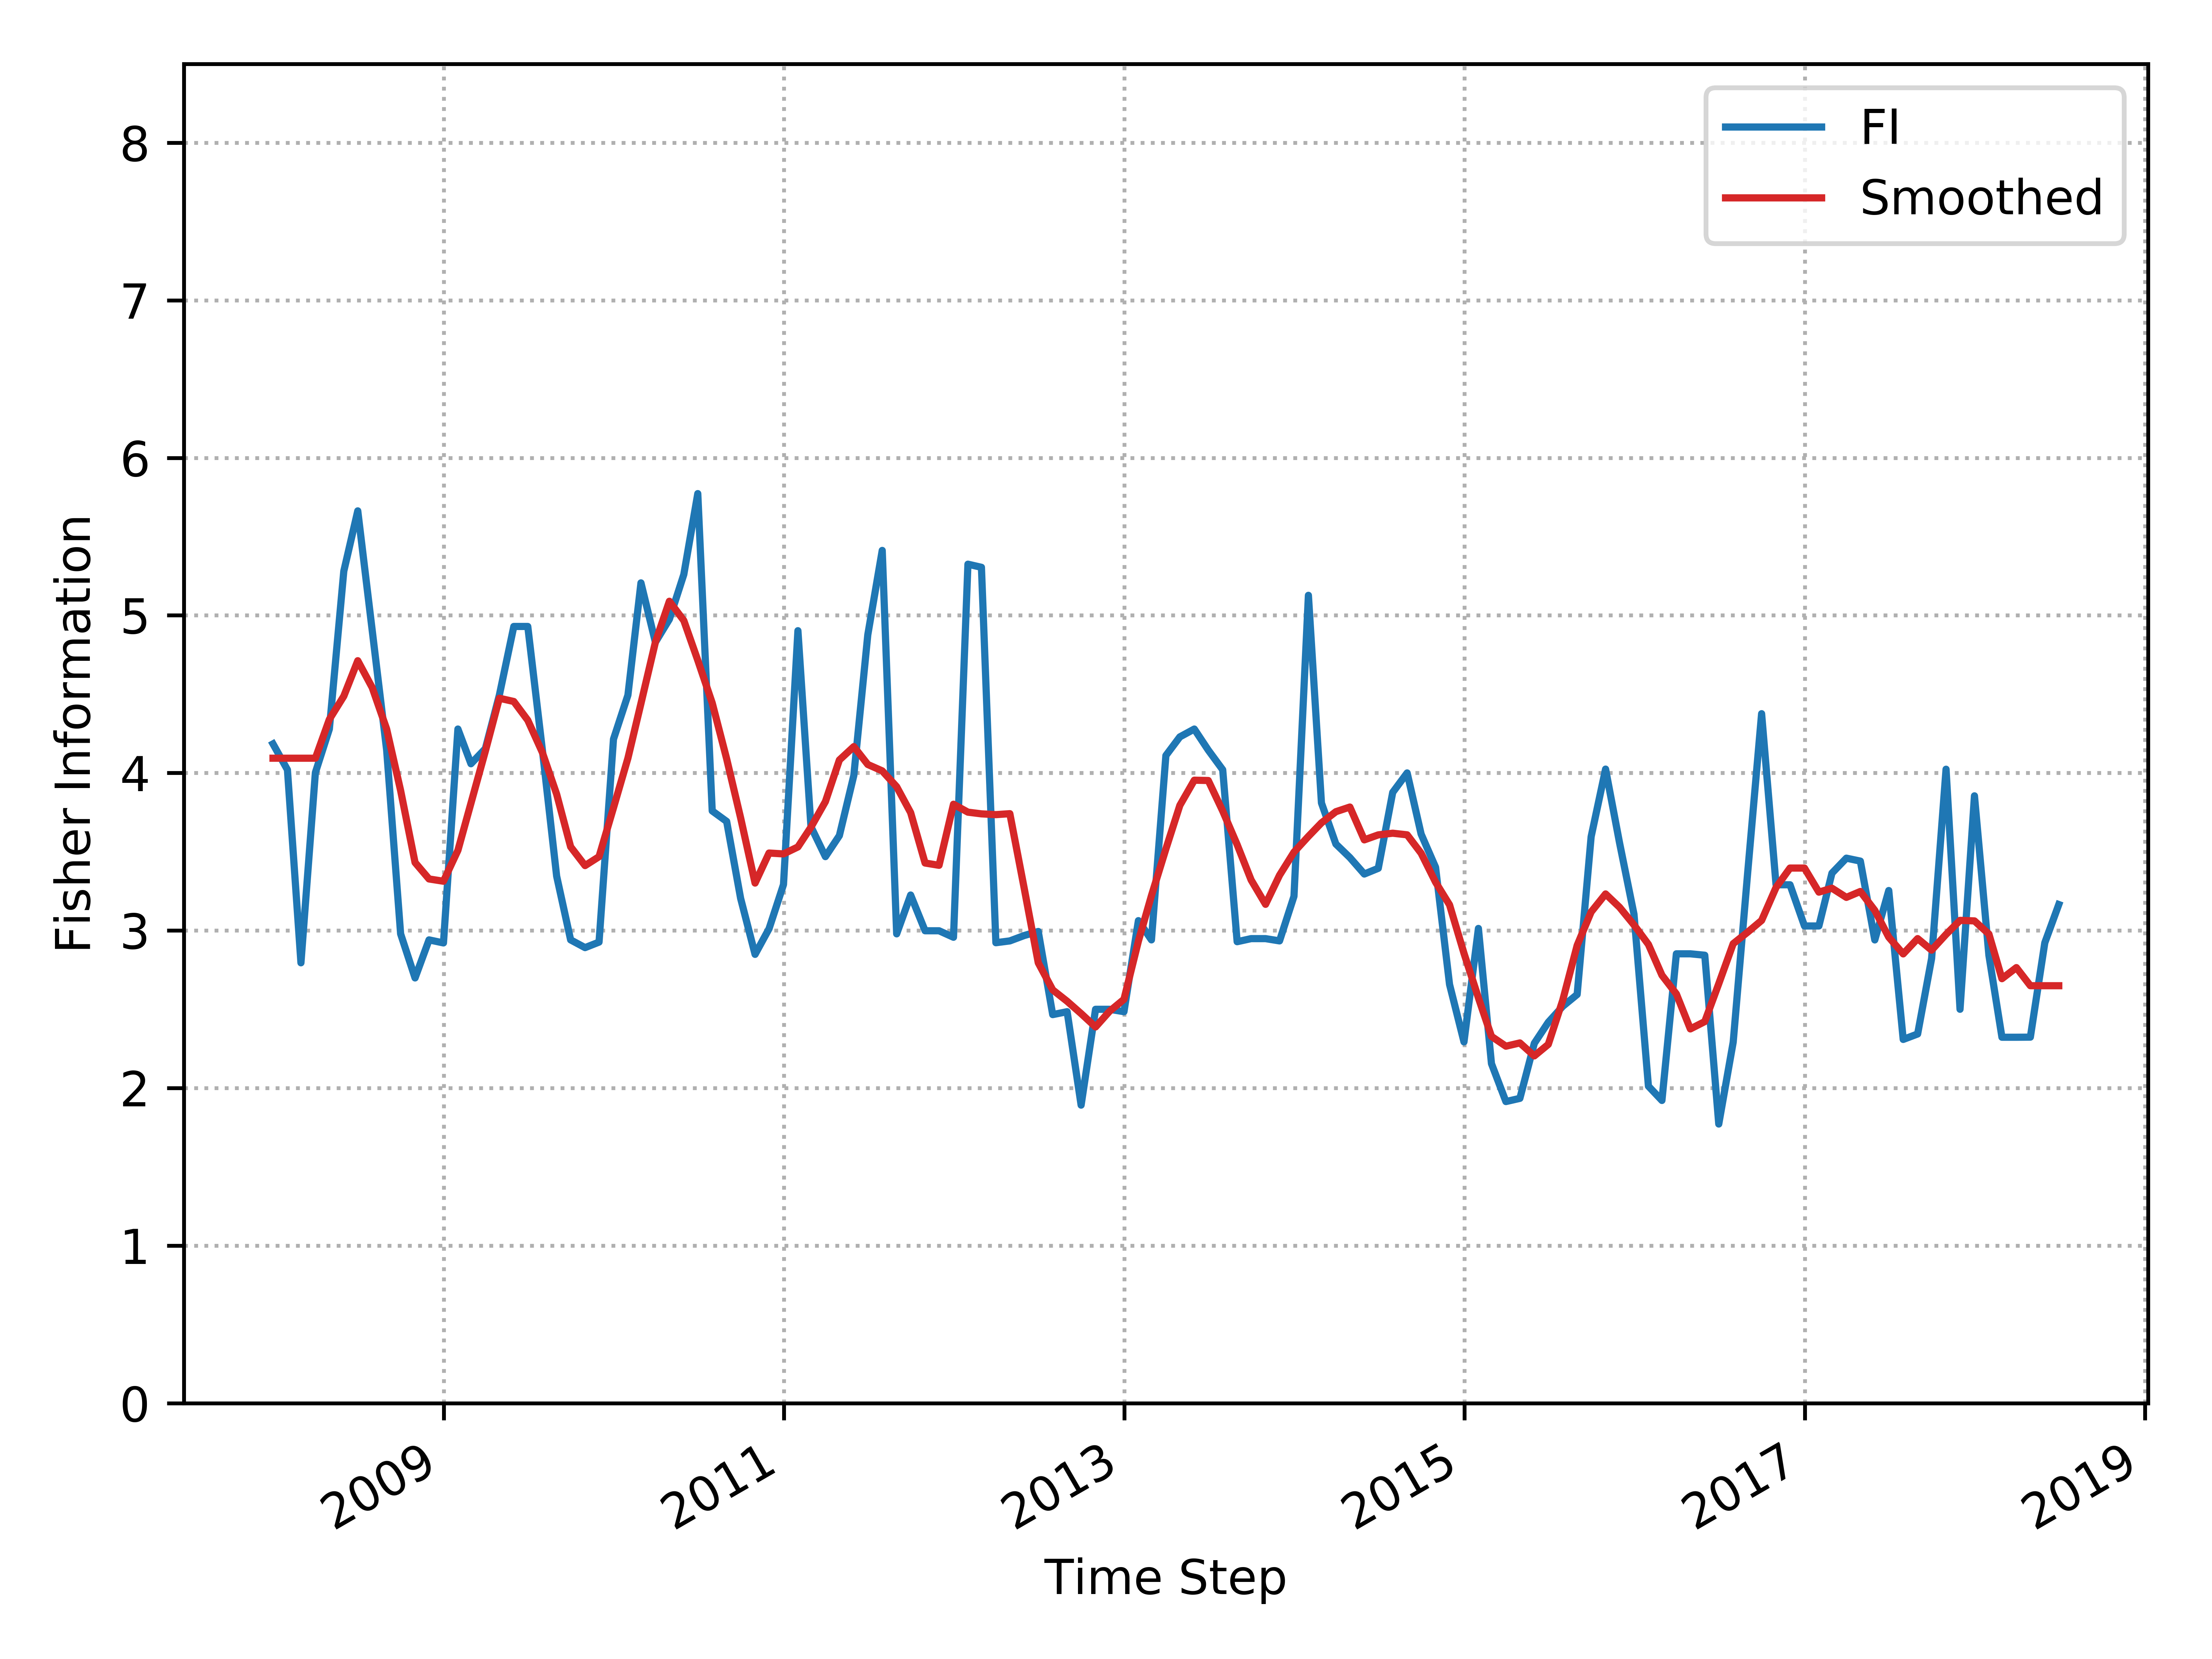

The file beside this chart, header and first rows:
, Time_Step, FI, Smooth_FI
0, 2007-12-31, 4.184, 4.093
1, 2008-01-31, 4.02, 4.093
2, 2008-02-29, 2.795, 4.093
3, 2008-03-31, 4.002, 4.093
4, 2008-04-30, 4.279, 4.34
5, 2008-05-31, 5.281, 4.487
6, 2008-06-30, 5.663, 4.712
7, 2008-07-31, 4.904, 4.542
8, 2008-08-31, 4.145, 4.278
9, 2008-09-30, 2.979, 3.888
10, 2008-10-31, 2.699, 3.431
11, 2008-11-30, 2.94, 3.327
12, 2008-12-31, 2.921, 3.313
13, 2009-01-31, 4.279, 3.509
14, 2009-02-28, 4.058, 3.808
15, 2009-03-31, 4.154, 4.139
16, 2009-04-30, 4.494, 4.474
17, 2009-05-31, 4.93, 4.453
18, 2009-06-30, 4.93, 4.335
19, 2009-07-31, 4.154, 4.132
20, 2009-08-31, 3.345, 3.865
21, 2009-09-30, 2.94, 3.531
22, 2009-10-31, 2.891, 3.412
23, 2009-11-30, 2.926, 3.468
24, 2009-12-31, 4.214, 3.779
25, 2010-01-31, 4.494, 4.094
26, 2010-02-28, 5.206, 4.441
27, 2010-03-31, 4.83, 4.83
28, 2010-04-30, 4.975, 5.09
29, 2010-05-31, 5.26, 4.967
30, 2010-06-30, 5.773, 4.715
31, 2010-07-31, 3.759, 4.444
32, 2010-08-31, 3.692, 4.089
33, 2010-09-30, 3.204, 3.715
34, 2010-10-31, 2.848, 3.301
35, 2010-11-30, 3.011, 3.492
36, 2010-12-31, 3.292, 3.486
37, 2011-01-31, 4.903, 3.53
38, 2011-02-28, 3.659, 3.656
39, 2011-03-31, 3.469, 3.818
40, 2011-04-30, 3.602, 4.082
41, 2011-05-31, 3.984, 4.167
42, 2011-06-30, 4.876, 4.054
43, 2011-07-31, 5.412, 4.013
44, 2011-08-31, 2.979, 3.912
45, 2011-09-30, 3.225, 3.748
46, 2011-10-31, 2.998, 3.428
47, 2011-11-30, 2.998, 3.414
48, 2011-12-31, 2.957, 3.801
49, 2012-01-31, 5.325, 3.751
50, 2012-02-29, 5.305, 3.74
51, 2012-03-31, 2.922, 3.735
52, 2012-04-30, 2.934, 3.741
53, 2012-05-31, 2.968, 3.265
54, 2012-06-30, 2.994, 2.795
55, 2012-07-31, 2.466, 2.623
56, 2012-08-31, 2.485, 2.551
57, 2012-09-30, 1.891, 2.473
58, 2012-10-31, 2.5, 2.388
59, 2012-11-30, 2.5, 2.487
... 67 more rows
